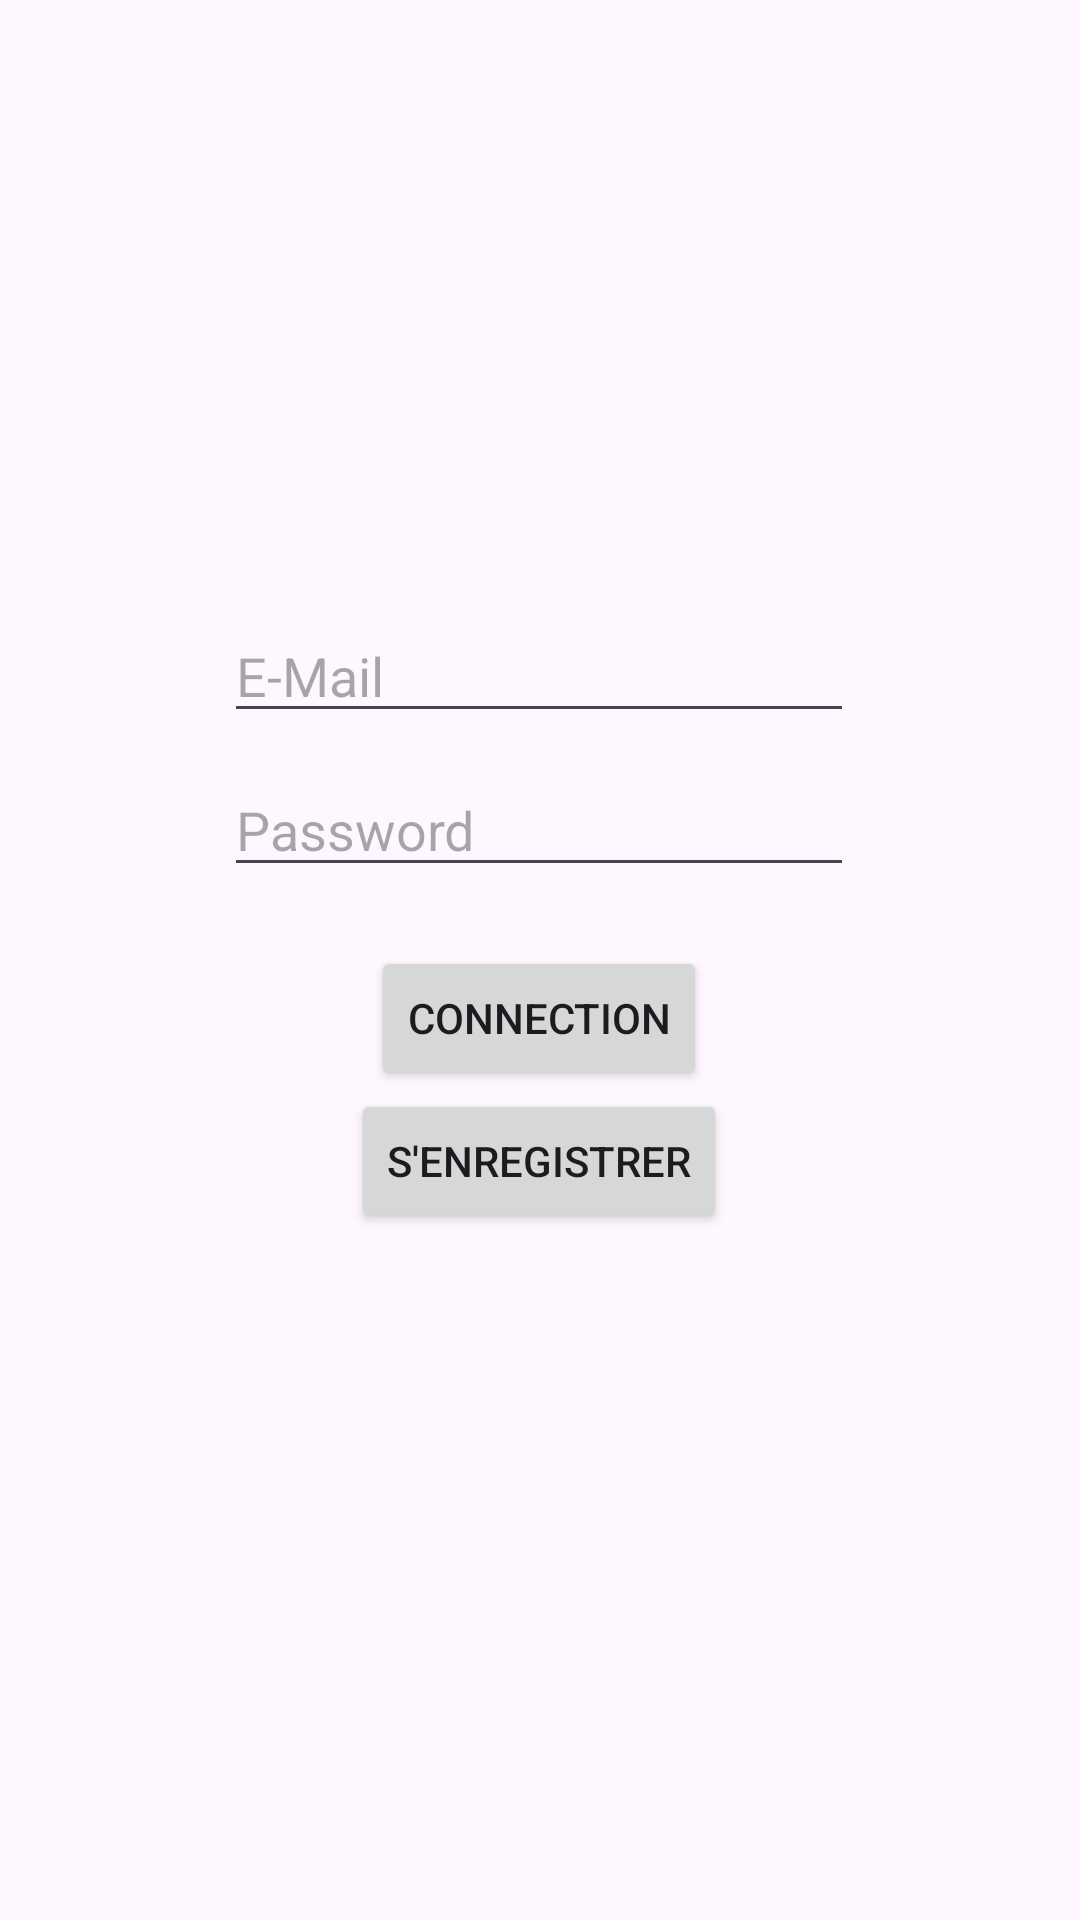

Write the Android layout XML for this screen, with the resource values it uses.
<!-- AndroidManifest.xml: application theme Theme.Projetqcm -->
<!-- res/layout/activity_login.xml -->
<?xml version="1.0" encoding="utf-8"?>
<androidx.constraintlayout.widget.ConstraintLayout xmlns:android="http://schemas.android.com/apk/res/android"
    xmlns:app="http://schemas.android.com/apk/res-auto"
    xmlns:tools="http://schemas.android.com/tools"
    android:layout_width="match_parent"
    android:layout_height="match_parent"
    android:background="@drawable/background"
    tools:context=".LoginActivity">

    <EditText
        android:id="@+id/user_email"
        android:layout_width="wrap_content"
        android:layout_height="wrap_content"
        android:ems="10"
        android:hint="E-Mail"
        android:inputType="textEmailAddress"
        app:layout_constraintBottom_toBottomOf="parent"
        app:layout_constraintEnd_toEndOf="parent"
        app:layout_constraintHorizontal_bias="0.497"
        app:layout_constraintStart_toStartOf="parent"
        app:layout_constraintTop_toTopOf="parent"
        app:layout_constraintVertical_bias="0.339" />

    <EditText
        android:id="@+id/user_password"
        android:layout_width="wrap_content"
        android:layout_height="wrap_content"
        android:ems="10"
        android:hint="Password"
        android:inputType="textPassword"
        app:layout_constraintBottom_toBottomOf="parent"
        app:layout_constraintEnd_toEndOf="parent"
        app:layout_constraintHorizontal_bias="0.497"
        app:layout_constraintStart_toStartOf="parent"
        app:layout_constraintTop_toTopOf="parent"
        app:layout_constraintVertical_bias="0.425" />

    <Button
        android:id="@+id/button_login"
        android:layout_width="wrap_content"
        android:layout_height="wrap_content"
        android:layout_marginTop="56dp"
        android:text="CONNECTION"
        app:layout_constraintBottom_toBottomOf="parent"
        app:layout_constraintEnd_toEndOf="parent"
        app:layout_constraintHorizontal_bias="0.498"
        app:layout_constraintStart_toStartOf="parent"
        app:layout_constraintTop_toTopOf="parent"
        app:layout_constraintVertical_bias="0.484" />

    <Button
        android:id="@+id/button_registration"
        android:layout_width="wrap_content"
        android:layout_height="wrap_content"
        android:layout_marginTop="148dp"
        android:text="S'ENREGISTRER"
        app:layout_constraintBottom_toBottomOf="parent"
        app:layout_constraintEnd_toEndOf="parent"
        app:layout_constraintHorizontal_bias="0.498"
        app:layout_constraintStart_toStartOf="parent"
        app:layout_constraintTop_toTopOf="parent"
        app:layout_constraintVertical_bias="0.484" />


</androidx.constraintlayout.widget.ConstraintLayout>
<!-- resources referenced by this layout -->
<resources>
  <style name="Theme.Projetqcm" parent="Base.Theme.Projetqcm" />
  <style name="Base.Theme.Projetqcm" parent="Theme.Material3.DayNight.NoActionBar">
          
          
      </style>
</resources>
